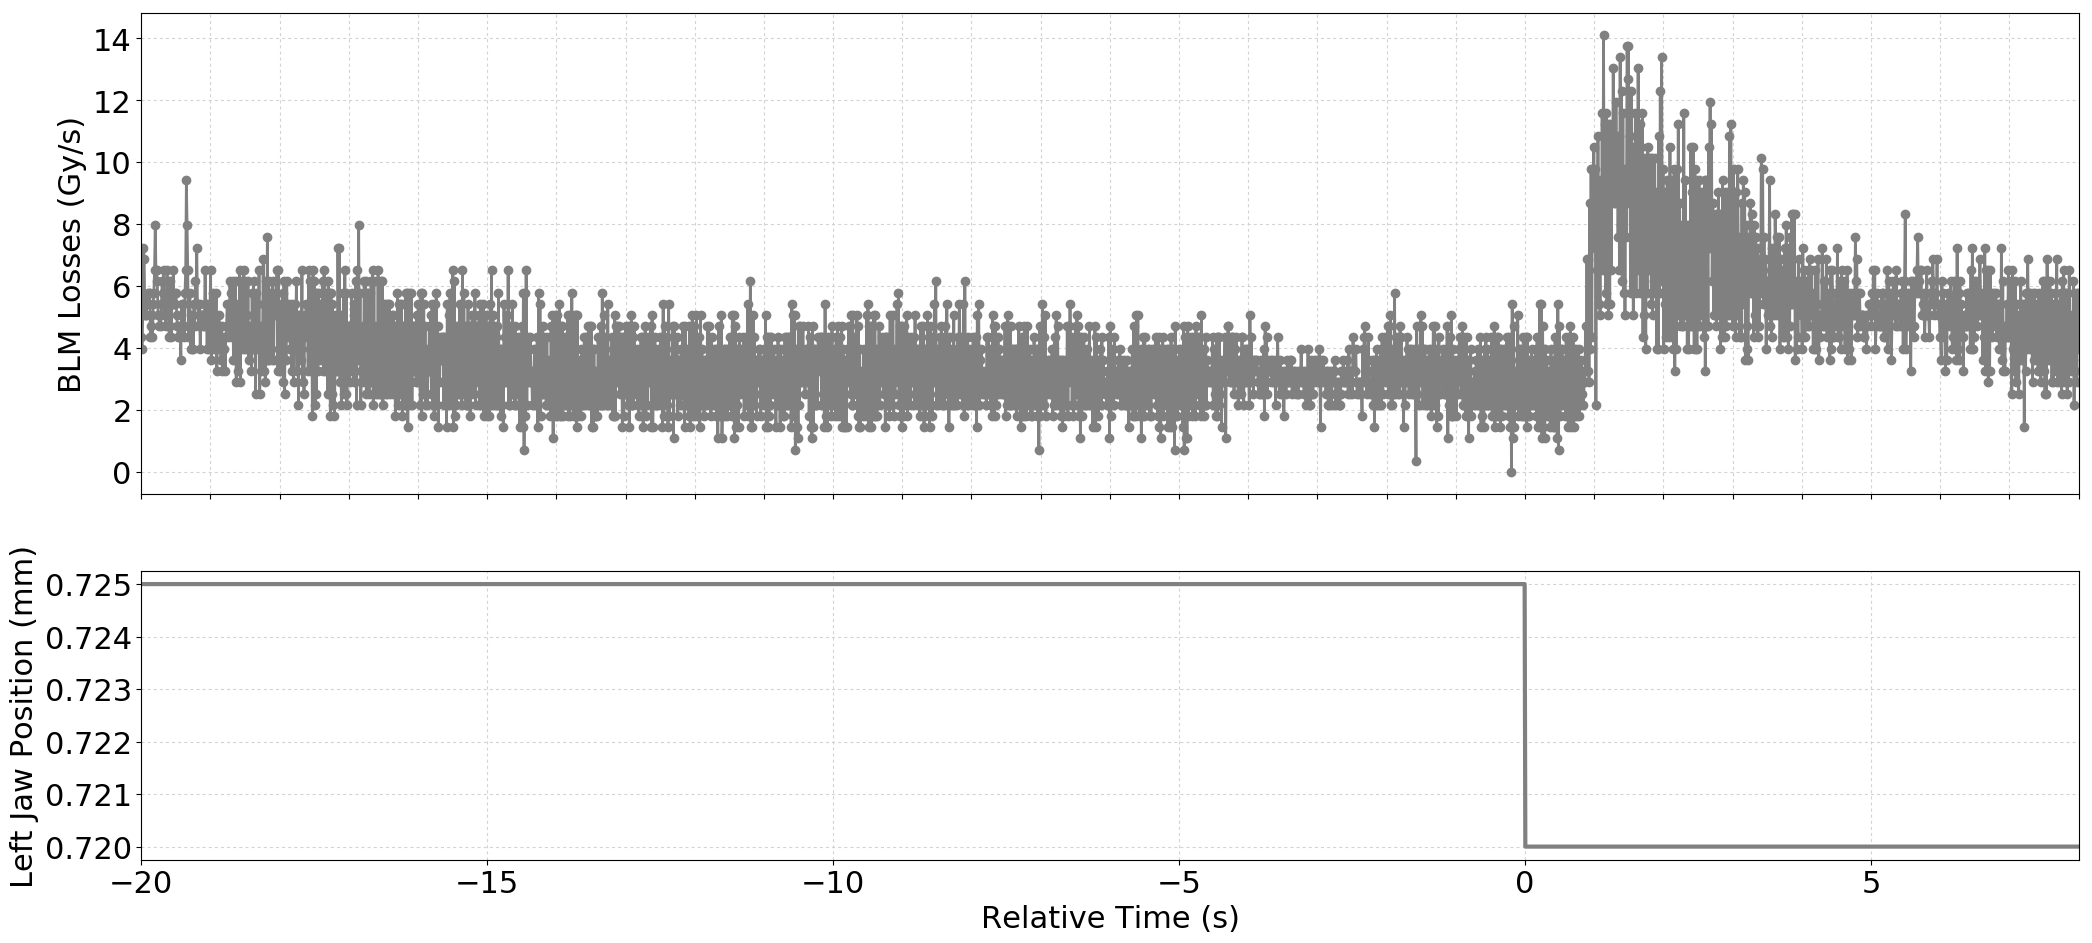

Source data for this figure (header and first rows):
Timestamp, position, BLMTI.06R7.B2I10_TCP.B6R7.B2
1494682390150, 0.725, 4.343999999999999e-06
1494682390160, 0.725, 3.982e-06
1494682390170, 0.725, 5.0680000000000004e-06
1494682390180, 0.725, 7.24e-06
1494682390190, 0.725, 6.877999999999999e-06
1494682390200, 0.725, 5.0680000000000004e-06
1494682390210, 0.725, 5.0680000000000004e-06
1494682390220, 0.725, 5.0680000000000004e-06
1494682390230, 0.725, 5.43e-06
1494682390240, 0.725, 5.792000000000001e-06
1494682390250, 0.725, 5.43e-06
1494682390260, 0.725, 5.792000000000001e-06
1494682390270, 0.725, 5.792000000000001e-06
1494682390280, 0.725, 4.343999999999999e-06
1494682390290, 0.725, 4.706e-06
1494682390300, 0.725, 5.0680000000000004e-06
1494682390310, 0.725, 4.343999999999999e-06
1494682390320, 0.725, 5.43e-06
1494682390330, 0.725, 5.792000000000001e-06
1494682390340, 0.725, 6.516e-06
1494682390350, 0.725, 7.964e-06
1494682390360, 0.725, 6.516e-06
1494682390370, 0.725, 6.516e-06
1494682390380, 0.725, 6.154e-06
1494682390390, 0.725, 5.0680000000000004e-06
1494682390400, 0.725, 5.0680000000000004e-06
1494682390410, 0.725, 4.706e-06
1494682390420, 0.725, 5.0680000000000004e-06
1494682390430, 0.725, 4.706e-06
1494682390440, 0.725, 5.43e-06
1494682390450, 0.725, 6.154e-06
1494682390460, 0.725, 5.792000000000001e-06
1494682390470, 0.725, 6.516e-06
1494682390480, 0.725, 5.0680000000000004e-06
1494682390490, 0.725, 5.43e-06
1494682390500, 0.725, 4.706e-06
1494682390510, 0.725, 5.0680000000000004e-06
1494682390520, 0.725, 6.516e-06
1494682390530, 0.725, 5.43e-06
1494682390540, 0.725, 6.154e-06
1494682390550, 0.725, 4.343999999999999e-06
1494682390560, 0.725, 4.706e-06
1494682390570, 0.725, 6.154e-06
1494682390580, 0.725, 4.343999999999999e-06
1494682390590, 0.725, 5.43e-06
1494682390600, 0.725, 5.43e-06
1494682390610, 0.725, 6.516e-06
1494682390620, 0.725, 5.43e-06
1494682390630, 0.725, 5.792000000000001e-06
1494682390640, 0.725, 5.43e-06
1494682390650, 0.725, 5.792000000000001e-06
1494682390660, 0.725, 5.0680000000000004e-06
1494682390670, 0.725, 4.706e-06
1494682390680, 0.725, 4.343999999999999e-06
1494682390690, 0.725, 4.706e-06
1494682390700, 0.725, 4.343999999999999e-06
1494682390710, 0.725, 4.706e-06
1494682390720, 0.725, 3.62e-06
1494682390730, 0.725, 5.43e-06
1494682390740, 0.725, 4.706e-06
... 2,741 more rows
